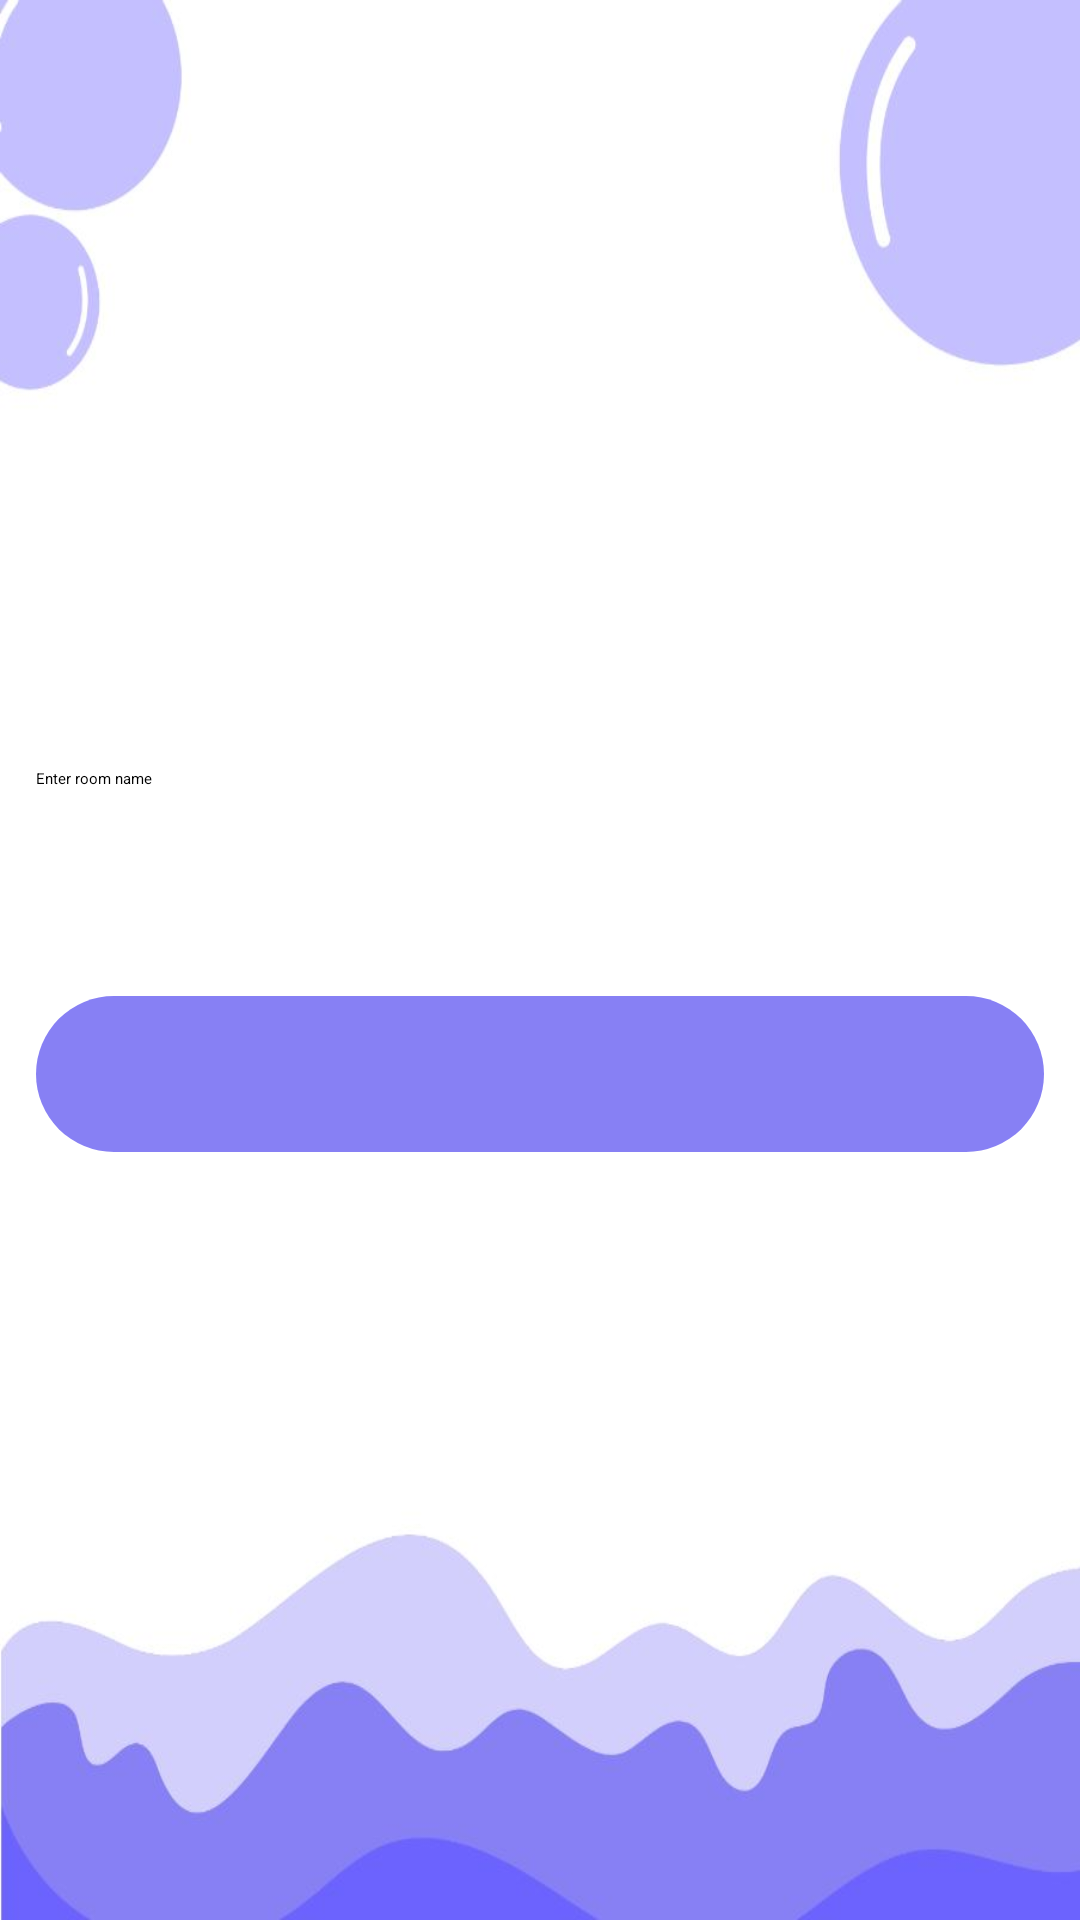

Here is an Android app screen rendered from its layout file. Give the layout XML and the strings, colors and styles it references.
<!-- AndroidManifest.xml: application theme Theme.Meet -->
<!-- res/layout/activity_main.xml -->
<?xml version="1.0" encoding="utf-8"?>
<LinearLayout
    xmlns:android="http://schemas.android.com/apk/res/android"
    xmlns:tools="http://schemas.android.com/tools"
    android:layout_width="match_parent"
    android:layout_height="match_parent"
    android:gravity="center"
    android:orientation="vertical"
    android:background="@drawable/bkprogviz"
    tools:context=".MainActivity">


    <EditText
        android:id="@+id/conferenceName"
        android:layout_width="match_parent"
        android:layout_height="52dp"
        android:layout_margin="12dp"
        android:background="@drawable/textbox"
        android:hint="@string/enter_room_name" />


    <androidx.appcompat.widget.AppCompatButton
        android:layout_width="match_parent"
        android:layout_height="52dp"
        android:layout_margin="12dp"
        android:background="@drawable/btn"
        android:onClick="onButtonClick"
        android:text="@string/join"
        android:textColor="#FFFFFF" />

</LinearLayout>
<!-- resources referenced by this layout -->
<resources>
  <!-- drawable bkprogviz: png bitmap (drawable, 28214 bytes) -->
  <!-- drawable btn (drawable) -->
  <?xml version="1.0" encoding="utf-8"?>
  <selector xmlns:android="http://schemas.android.com/apk/res/android">
      <item>
          <shape android:shape="rectangle">
              <corners android:radius="1000dp"/>
              <solid android:color="#8780F4"/>
          </shape>
      </item>
  </selector>
  <string name="enter_room_name">Enter room name</string>
  <string name="join">Join</string>
  <style name="Theme.Meet" parent="Theme.MaterialComponents.DayNight.NoActionBar">
          
          <item name="colorPrimary">@color/purple_200</item>
          <item name="colorPrimaryVariant">@color/purple_700</item>
          <item name="colorOnPrimary">@color/black</item>
          
          <item name="colorSecondary">@color/teal_200</item>
          <item name="colorSecondaryVariant">@color/teal_200</item>
          <item name="colorOnSecondary">@color/black</item>
          
          <item name="android:statusBarColor" tools:targetApi="l">?attr/colorPrimaryVariant</item>
          
      </style>
  <!-- not gathered from this repository: default colours our renderer supplied (Android Studio template values) -->
  <color name="purple_200">#FFBB86FC</color>
  <color name="purple_700">#FF3700B3</color>
  <color name="teal_200">#FF03DAC5</color>
  <color name="black">#FF000000</color>
</resources>
